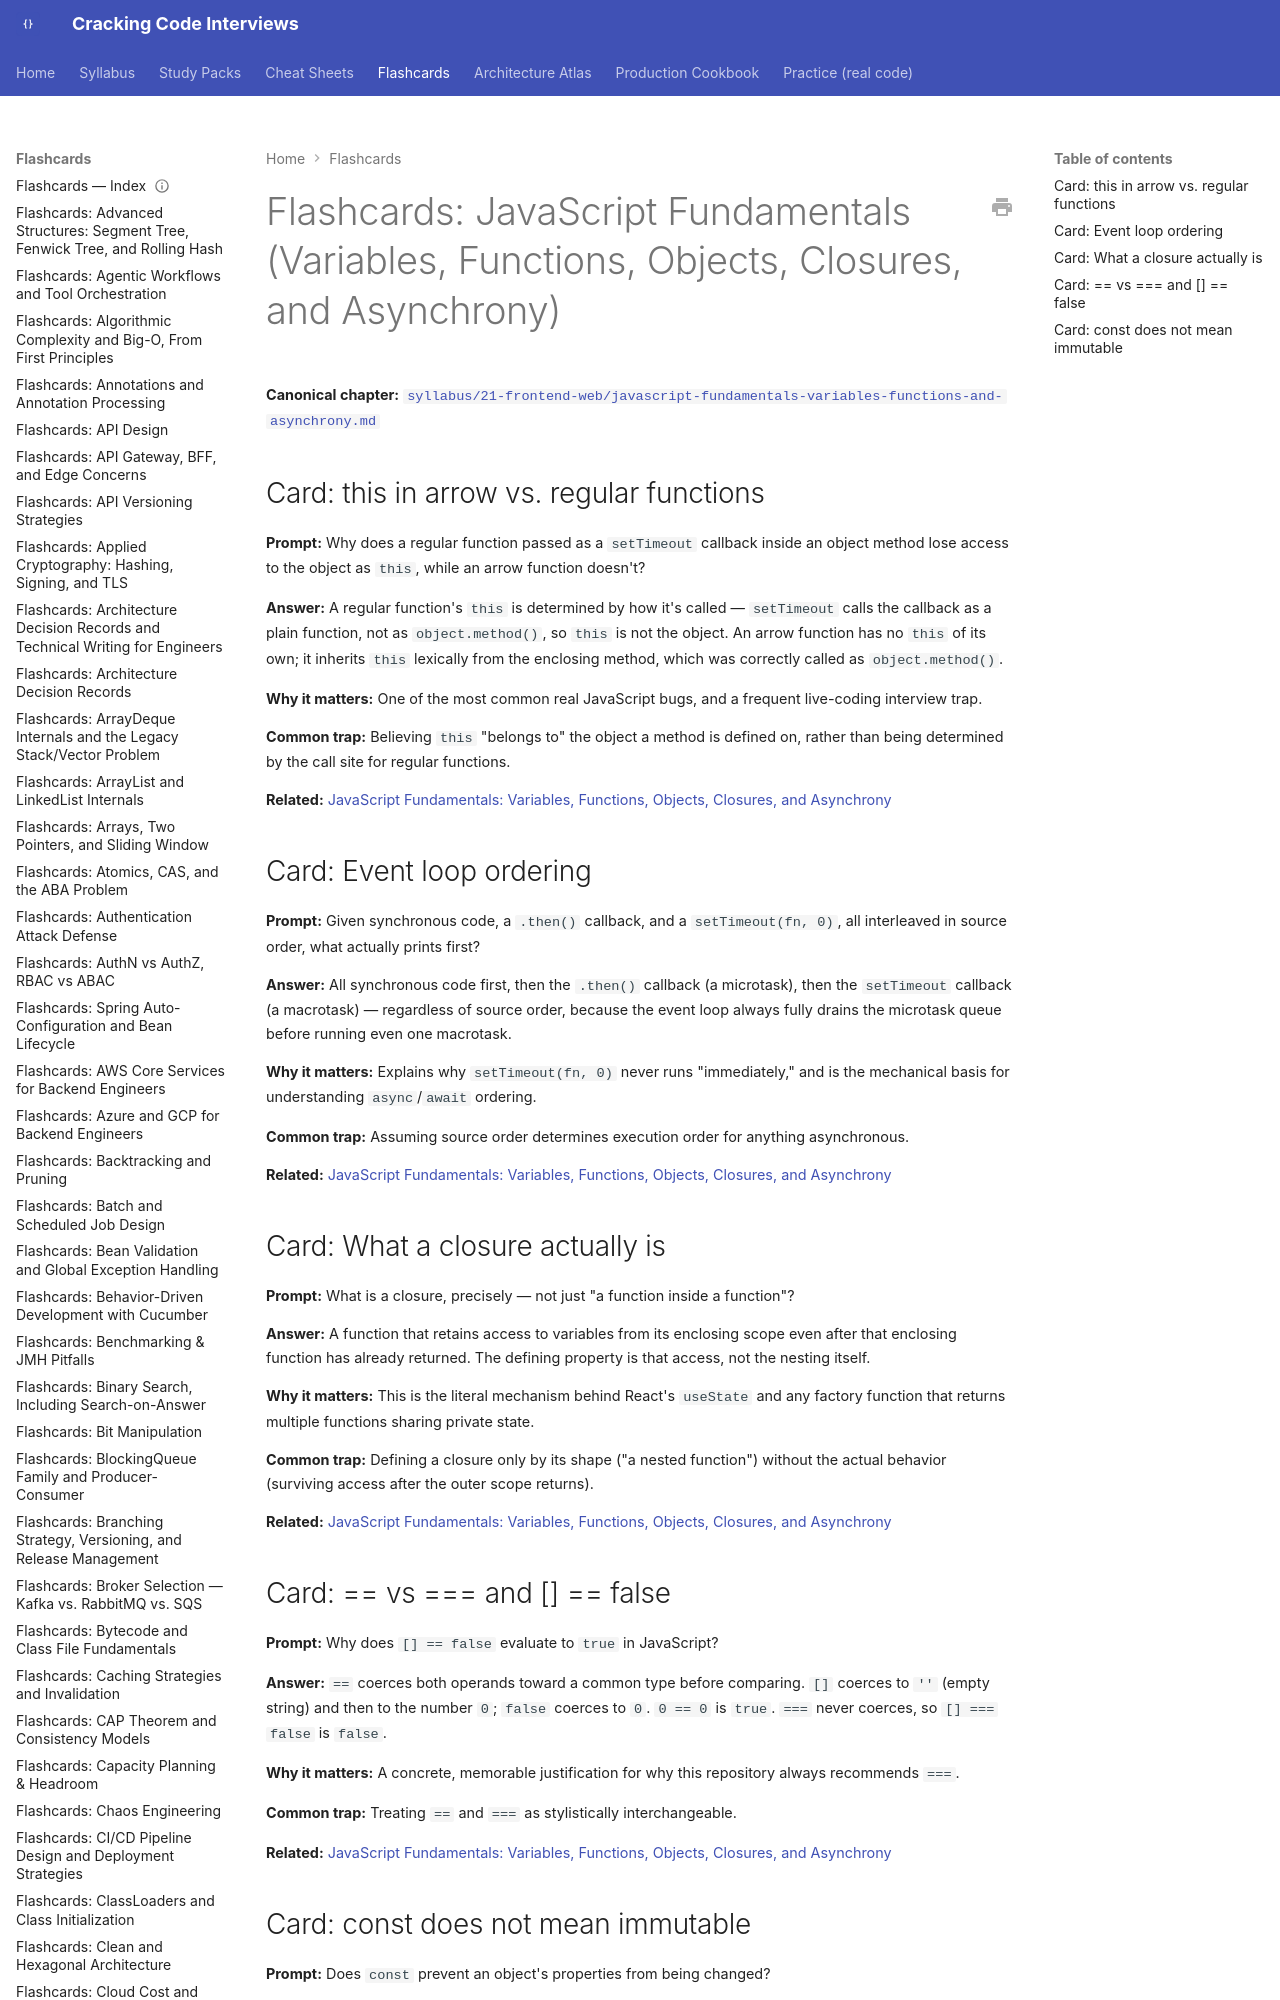

repository: JuanMelendres/cracking-code-interviews · page: flashcards/javascript-fundamentals-variables-functions-and-asynchrony/index.html · generator: mkdocs

---
title: "Flashcards: JavaScript Fundamentals (Variables, Functions, Objects, Closures, and Asynchrony)"
slug: javascript-fundamentals-variables-functions-and-asynchrony
document_type: flashcard-deck
domain: frontend
topic_id: F-002
tier: Beginner
canonical: ../syllabus/21-frontend-web/javascript-fundamentals-variables-functions-and-asynchrony.md
last_updated: 2026-09-08
---
